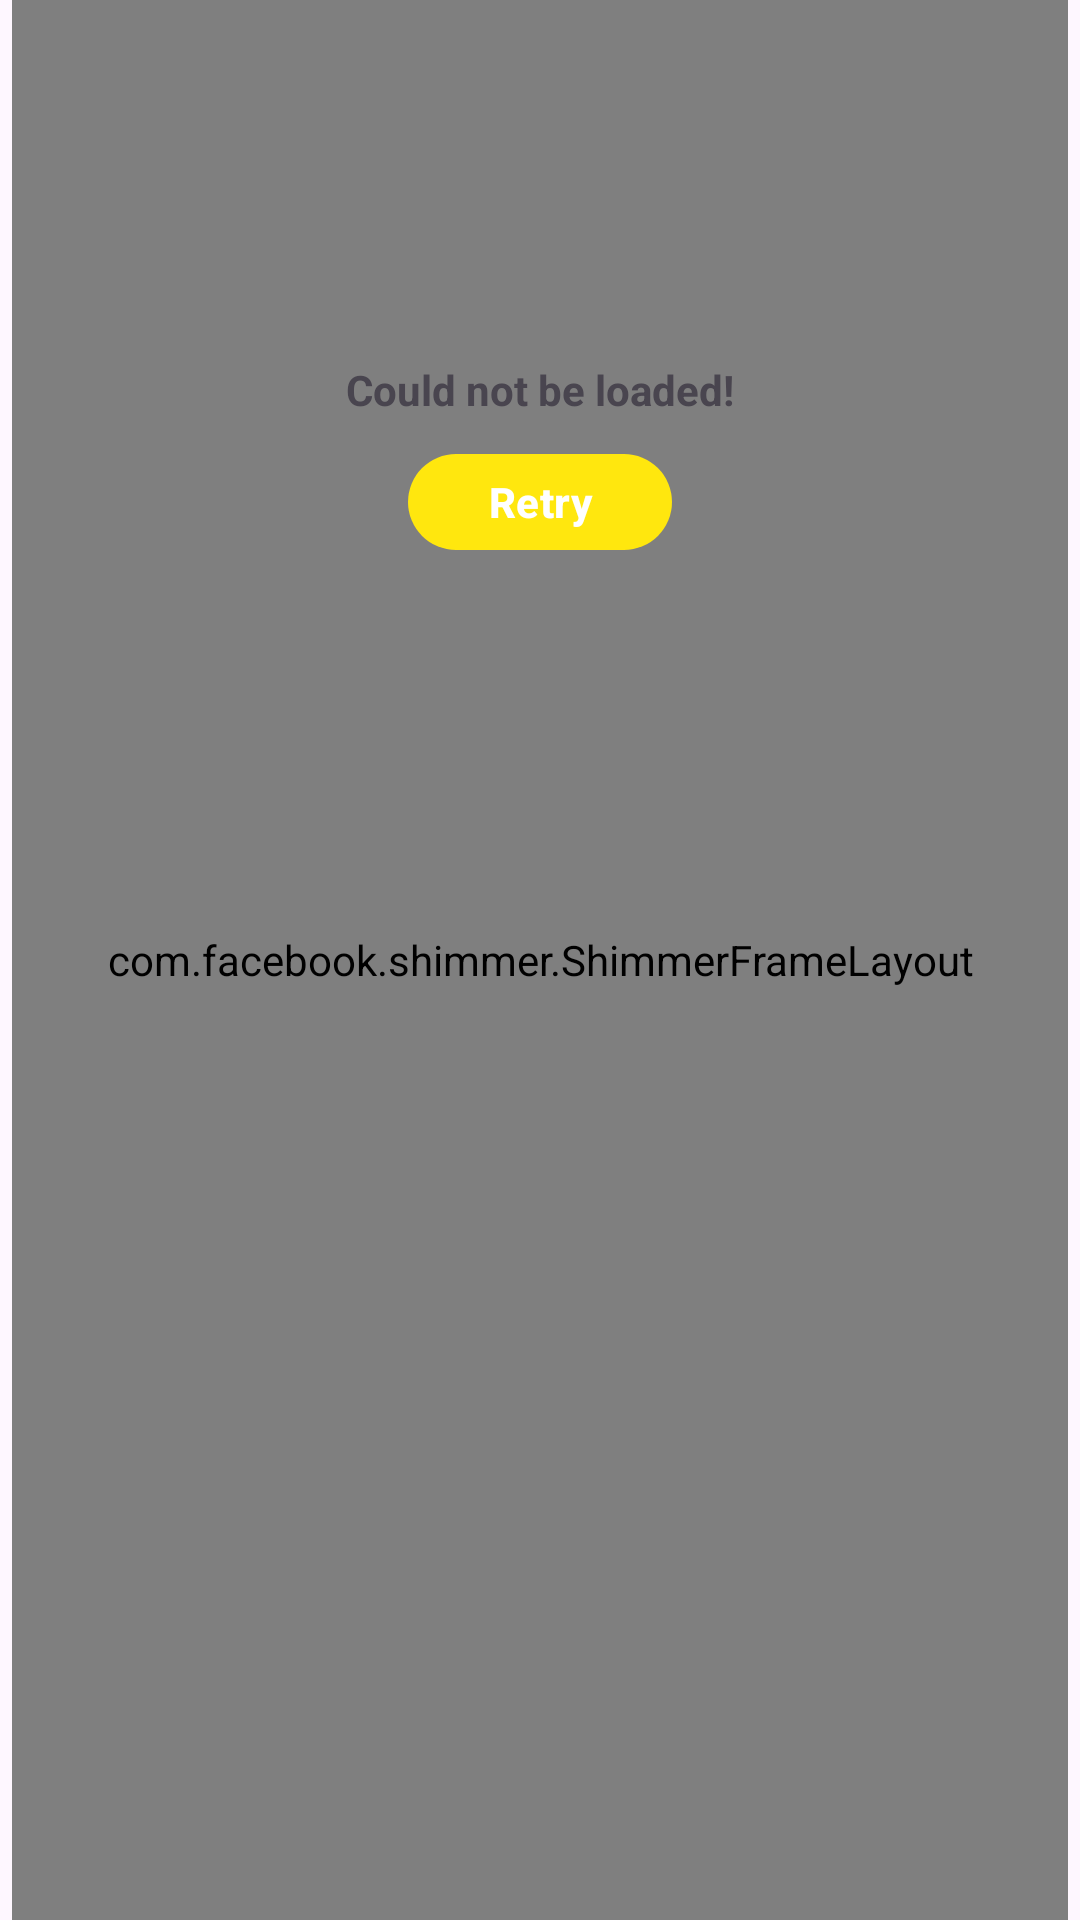

The Android layout XML behind this screen, and the referenced resources:
<!-- AndroidManifest.xml: application theme Theme.AniFlix -->
<!-- res/layout/anime_load_state_footer.xml -->
<?xml version="1.0" encoding="utf-8"?>
<androidx.constraintlayout.widget.ConstraintLayout xmlns:android="http://schemas.android.com/apk/res/android"
    android:layout_width="match_parent"
    android:layout_height="match_parent"
    xmlns:app="http://schemas.android.com/apk/res-auto">

    <com.facebook.shimmer.ShimmerFrameLayout
        android:id="@+id/shimmer"
        android:layout_width="match_parent"
        android:layout_height="match_parent"
        android:layout_marginStart="4dp"
        android:layout_marginEnd="4dp"
        app:layout_constraintEnd_toEndOf="parent"
        app:layout_constraintStart_toStartOf="parent">

        <GridLayout
            android:layout_width="match_parent"
            android:layout_height="wrap_content"
            android:columnCount="3"
            app:layout_constraintTop_toTopOf="parent">

            <include
                layout="@layout/item_vertical_place_holder"
                android:layout_width="wrap_content"
                android:layout_height="wrap_content"
                android:layout_columnWeight="1"
                android:layout_marginVertical="8dp"
                android:layout_marginLeft="4dp"
                android:layout_marginTop="8dp"
                android:layout_marginRight="4dp"
                android:layout_marginBottom="8dp" />

            <include
                layout="@layout/item_vertical_place_holder"
                android:layout_width="wrap_content"
                android:layout_height="wrap_content"
                android:layout_columnWeight="1"
                android:layout_marginVertical="8dp"
                android:layout_marginLeft="4dp"
                android:layout_marginTop="8dp"
                android:layout_marginRight="4dp"
                android:layout_marginBottom="8dp" />

            <include
                layout="@layout/item_vertical_place_holder"
                android:layout_width="wrap_content"
                android:layout_height="wrap_content"
                android:layout_columnWeight="1"
                android:layout_marginVertical="8dp"
                android:layout_marginLeft="4dp"
                android:layout_marginTop="8dp"
                android:layout_marginRight="4dp"
                android:layout_marginBottom="8dp" />

            <include
                layout="@layout/item_vertical_place_holder"
                android:layout_width="wrap_content"
                android:layout_height="wrap_content"
                android:layout_columnWeight="1"
                android:layout_marginVertical="8dp"
                android:layout_marginLeft="4dp"
                android:layout_marginTop="8dp"
                android:layout_marginRight="4dp"
                android:layout_marginBottom="8dp" />

            <include
                layout="@layout/item_vertical_place_holder"
                android:layout_width="wrap_content"
                android:layout_height="wrap_content"
                android:layout_columnWeight="1"
                android:layout_marginVertical="8dp"
                android:layout_marginLeft="4dp"
                android:layout_marginTop="8dp"
                android:layout_marginRight="4dp"
                android:layout_marginBottom="8dp" />

            <include
                layout="@layout/item_vertical_place_holder"
                android:layout_width="wrap_content"
                android:layout_height="wrap_content"
                android:layout_columnWeight="1"
                android:layout_marginVertical="8dp"
                android:layout_marginLeft="4dp"
                android:layout_marginTop="8dp"
                android:layout_marginRight="4dp"
                android:layout_marginBottom="8dp" />

            <include
                layout="@layout/item_vertical_place_holder"
                android:layout_width="wrap_content"
                android:layout_height="wrap_content"
                android:layout_columnWeight="1"
                android:layout_marginVertical="8dp"
                android:layout_marginLeft="4dp"
                android:layout_marginTop="8dp"
                android:layout_marginRight="4dp"
                android:layout_marginBottom="8dp" />

            <include
                layout="@layout/item_vertical_place_holder"
                android:layout_width="wrap_content"
                android:layout_height="wrap_content"
                android:layout_columnWeight="1"
                android:layout_marginVertical="8dp"
                android:layout_marginLeft="4dp"
                android:layout_marginTop="8dp"
                android:layout_marginRight="4dp"
                android:layout_marginBottom="8dp" />

        </GridLayout>

    </com.facebook.shimmer.ShimmerFrameLayout>

    <LinearLayout
        android:id="@+id/layout_error"
        android:layout_width="wrap_content"
        android:layout_height="wrap_content"
        android:gravity="center"
        android:orientation="vertical"
        app:layout_constraintBottom_toBottomOf="@+id/shimmer"
        app:layout_constraintEnd_toEndOf="parent"
        app:layout_constraintStart_toStartOf="parent"
        app:layout_constraintTop_toTopOf="parent"
        app:layout_constraintVertical_bias="0.20999998">

        <TextView
            android:layout_width="wrap_content"
            android:layout_height="wrap_content"
            android:layout_marginBottom="8dp"
            android:text="Could not be loaded!"
            android:textStyle="bold"
            app:layout_constraintBottom_toTopOf="@+id/btn_retry"
            app:layout_constraintEnd_toEndOf="parent"
            app:layout_constraintStart_toStartOf="parent" />

        <com.google.android.material.button.MaterialButton
            android:id="@+id/btn_retry"
            android:layout_width="wrap_content"
            android:layout_height="40dp"
            android:text="Retry"
            android:textStyle="bold"
            app:layout_constraintBottom_toBottomOf="parent"
            app:layout_constraintEnd_toEndOf="parent"
            app:layout_constraintStart_toStartOf="parent"
            app:layout_constraintTop_toTopOf="parent" />

    </LinearLayout>

</androidx.constraintlayout.widget.ConstraintLayout>
<!-- res/layout/item_vertical_place_holder.xml (included above) -->
<?xml version="1.0" encoding="utf-8"?>
<androidx.cardview.widget.CardView xmlns:android="http://schemas.android.com/apk/res/android"
    xmlns:app="http://schemas.android.com/apk/res-auto"
    xmlns:tools="http://schemas.android.com/tools"
    android:layout_width="match_parent"
    android:layout_height="wrap_content"
    android:layout_marginStart="4dp"
    android:layout_marginTop="8dp"
    android:layout_marginEnd="4dp"
    android:layout_marginBottom="8dp"
    app:cardElevation="0dp"
    android:backgroundTint="?android:attr/windowBackground"
    app:layout_constraintBottom_toBottomOf="parent"
    app:layout_constraintEnd_toEndOf="parent"
    app:layout_constraintStart_toStartOf="parent"
    app:layout_constraintTop_toTopOf="parent"
    app:layout_constraintVertical_bias="1.0">

    <androidx.constraintlayout.widget.ConstraintLayout
        android:layout_width="match_parent"
        android:layout_height="match_parent">

        <androidx.cardview.widget.CardView
            android:id="@+id/cardView4"
            android:layout_width="match_parent"
            android:layout_height="160dp"
            app:cardCornerRadius="28dp"
            android:focusable="true"
            android:foreground="?attr/selectableItemBackground"
            app:layout_constraintTop_toTopOf="parent">

            <ImageView
                android:id="@+id/img_thumbnail"
                android:layout_width="match_parent"
                android:layout_height="match_parent"
                android:scaleType="centerCrop"
                android:background="@drawable/background_placeholder"
                tools:layout_editor_absoluteX="129dp"
                tools:layout_editor_absoluteY="2dp" />

        </androidx.cardview.widget.CardView>

        <TextView
            android:id="@+id/tv_release_date"
            android:layout_width="100dp"
            android:layout_height="wrap_content"
            android:layout_marginTop="8dp"
            android:textSize="11sp"
            android:background="@drawable/background_placeholder"
            app:layout_constraintStart_toStartOf="parent"
            app:layout_constraintTop_toBottomOf="@+id/cardView4" />

        <TextView
            android:id="@+id/tv_title"
            android:layout_width="0dp"
            android:layout_height="wrap_content"
            android:layout_marginTop="4dp"
            android:background="@drawable/background_placeholder"
            android:ellipsize="end"
            android:maxLines="2"
            android:textStyle="bold"
            app:layout_constraintEnd_toEndOf="parent"
            app:layout_constraintStart_toStartOf="@+id/tv_release_date"
            app:layout_constraintTop_toBottomOf="@+id/tv_release_date" />

        <TextView
            android:id="@+id/tv_episode"
            android:layout_width="50dp"
            android:layout_height="wrap_content"
            android:layout_marginTop="4dp"
            android:layout_marginBottom="16dp"
            android:background="@drawable/background_placeholder"
            android:textSize="11sp"
            app:layout_constraintBottom_toBottomOf="parent"
            app:layout_constraintStart_toStartOf="@+id/tv_title"
            app:layout_constraintTop_toBottomOf="@+id/tv_title" />


    </androidx.constraintlayout.widget.ConstraintLayout>

</androidx.cardview.widget.CardView>
<!-- resources referenced by this layout -->
<resources>
  <!-- drawable background_placeholder (drawable) -->
  <?xml version="1.0" encoding="utf-8"?>
  <shape xmlns:android="http://schemas.android.com/apk/res/android"
      android:shape="rectangle">
      <solid android:color="?attr/colorSecondary" />
      <corners android:radius="28dp" />
  </shape>
  <style name="Theme.AniFlix" parent="Base.Theme.AniFlix" />
  <style name="Base.Theme.AniFlix" parent="Theme.Material3.DayNight.NoActionBar">
          
          <item name="colorPrimary">@color/primary</item>
          <item name="colorSecondary">@color/secondary</item>
          <item name="colorAccent">@color/accent</item>
      </style>
  <color name="primary">#FFE70E</color>
  <color name="secondary">#4A4458</color>
  <color name="accent">#FFE70E</color>
</resources>
